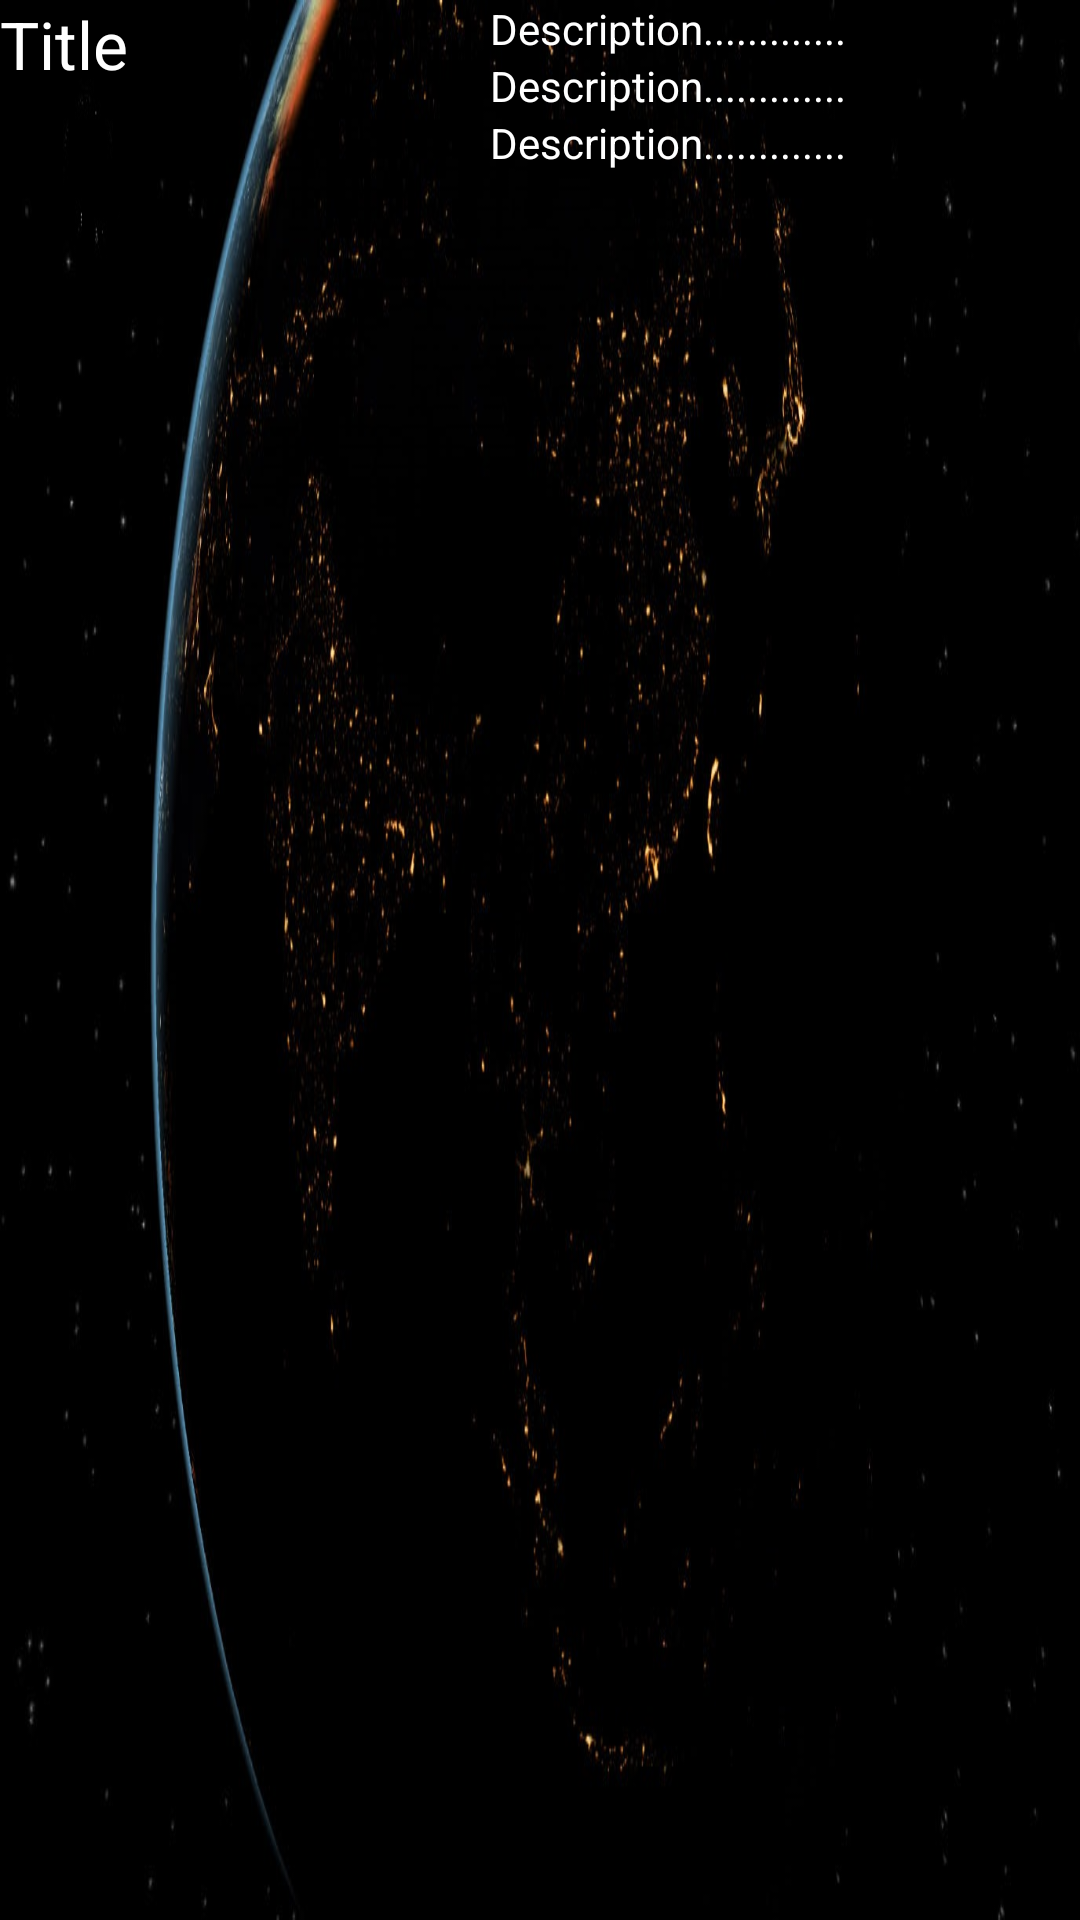

This screen was rendered from an Android layout file. Write that file and the resources it references.
<!-- AndroidManifest.xml: application theme AppTheme -->
<!-- res/layout/list.xml -->
<?xml version="1.0" encoding="utf-8"?>
<LinearLayout xmlns:android="http://schemas.android.com/apk/res/android"
    android:layout_width="match_parent"
    android:layout_height="match_parent"
    android:background="@drawable/universe2"
    android:orientation="vertical">

    <LinearLayout
        android:layout_width="match_parent"
        android:layout_height="wrap_content"
        android:orientation="horizontal">
    <TextView
        android:id="@+id/title_materials"
        android:layout_width="0dp"
        android:layout_height="wrap_content"
        android:layout_weight="3"
        android:textColor="@android:color/white"
        android:textAppearance="?android:textAppearanceLarge"
        android:text="Title"/>
        <LinearLayout
            android:layout_width="0dp"
            android:layout_height="wrap_content"
            android:layout_marginLeft="16dp"
            android:layout_weight="4"
            android:orientation="vertical">

            <TextView
                android:id="@+id/first_line"
                android:layout_width="wrap_content"
                android:layout_height="wrap_content"
                android:textAppearance="?android:textAppearanceSmall"
                android:textColor="@android:color/white"
                android:text="Description............."/>
            <TextView
                android:id="@+id/second_line"
                android:layout_width="wrap_content"
                android:layout_height="wrap_content"
                android:textAppearance="?android:textAppearanceSmall"
                android:textColor="@android:color/white"
                android:text="Description............."/>
            <TextView
                android:id="@+id/third_line"
                android:layout_width="wrap_content"
                android:layout_height="wrap_content"
                android:textAppearance="?android:textAppearanceSmall"
                android:textColor="@android:color/white"
                android:text="Description............."/>

        </LinearLayout>
    </LinearLayout>

</LinearLayout>
<!-- resources referenced by this layout -->
<resources>
  <!-- drawable universe2: jpg bitmap (drawable, 97709 bytes) -->
  <style name="AppTheme" parent="Theme.AppCompat.Light.DarkActionBar">
          
          <item name="colorPrimary">@color/colorPrimary</item>
          <item name="colorPrimaryDark">@color/colorPrimaryDark</item>
          <item name="colorAccent">@color/colorAccent</item>
      </style>
  <!-- not gathered from this repository: default colours our renderer supplied (Android Studio template values) -->
  <color name="colorPrimary">#FF6200EE</color>
  <color name="colorPrimaryDark">#FF3700B3</color>
  <color name="colorAccent">#FF03DAC5</color>
</resources>
